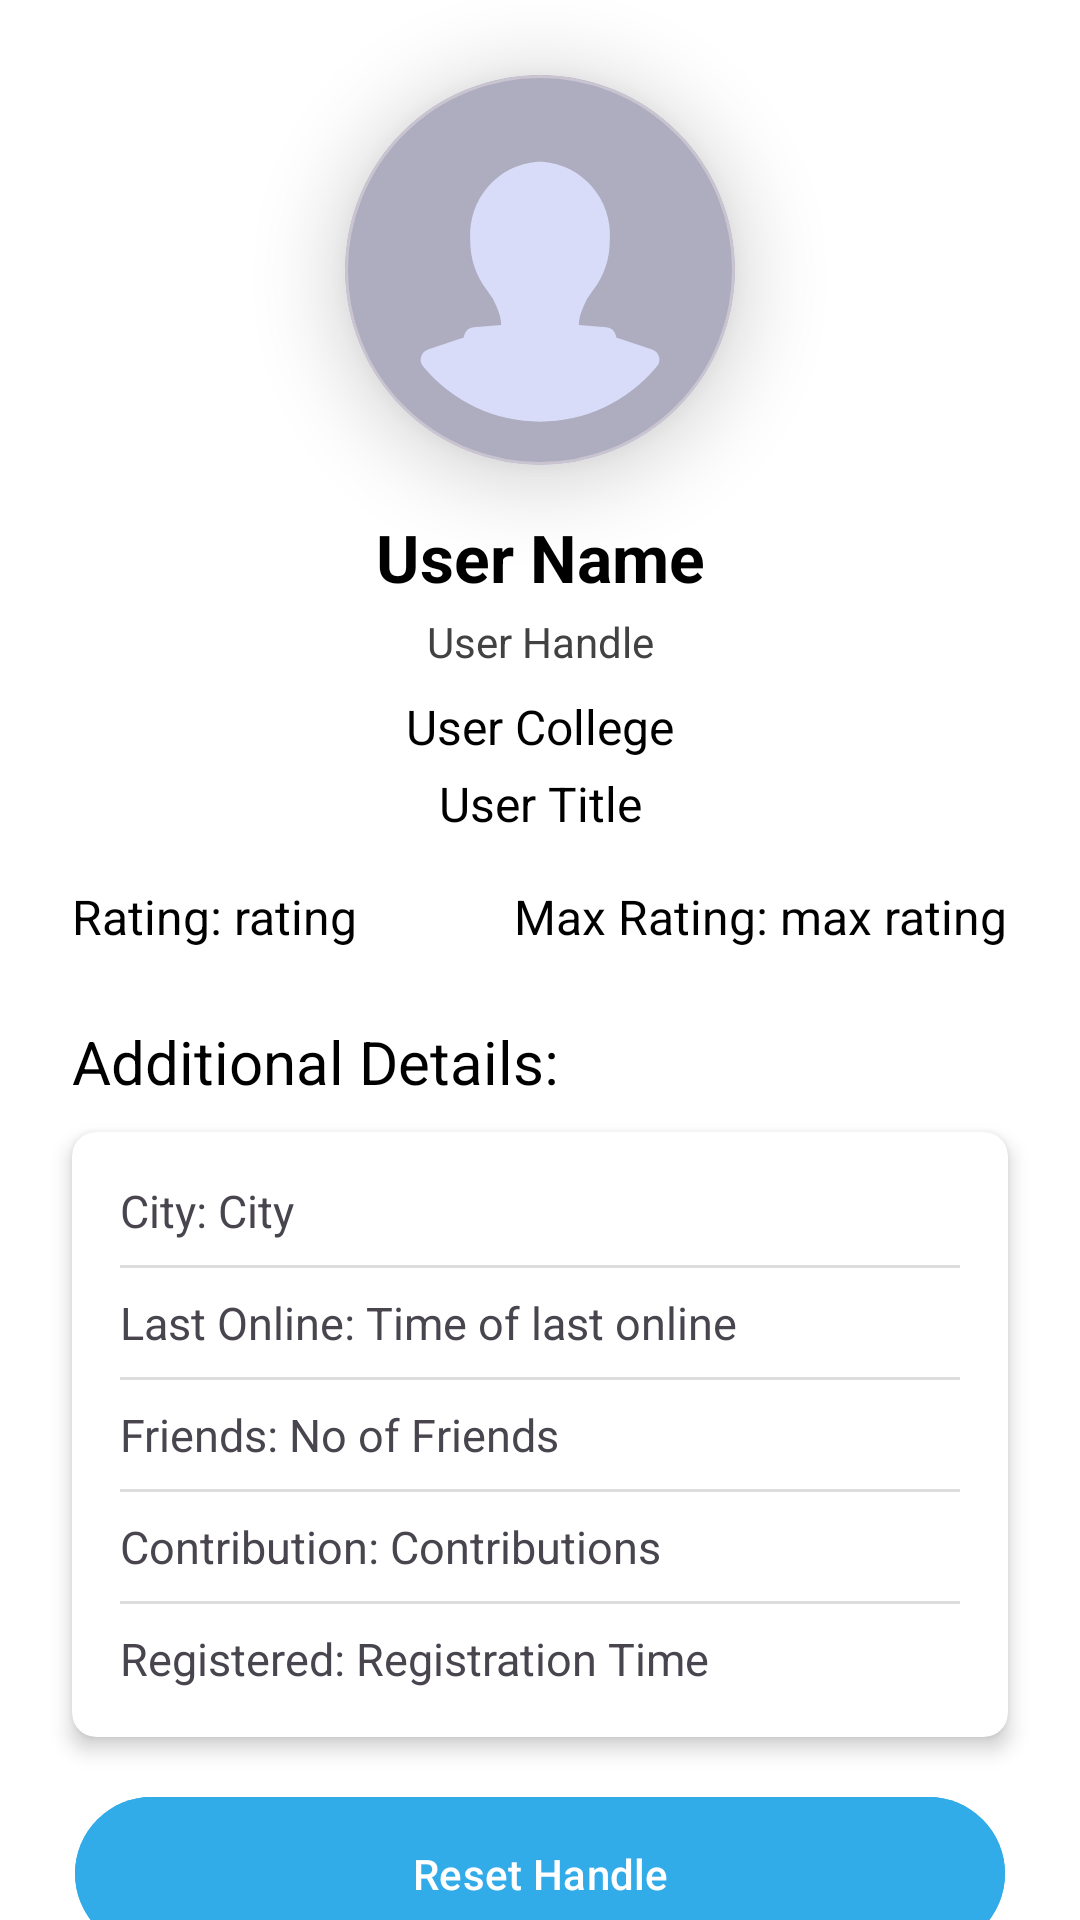

The Android layout XML behind this screen, and the referenced resources:
<!-- AndroidManifest.xml: application theme Theme.CFBuddy -->
<!-- res/layout/fragment_user.xml -->
<?xml version="1.0" encoding="utf-8"?>
<FrameLayout xmlns:android="http://schemas.android.com/apk/res/android"
    xmlns:app="http://schemas.android.com/apk/res-auto"
    xmlns:tools="http://schemas.android.com/tools"
    android:layout_width="match_parent"
    android:layout_height="match_parent"
    android:background="@color/white"
    tools:context=".UserFragment">

    <ScrollView
        android:layout_width="match_parent"
        android:layout_height="match_parent"
        android:background="@color/white"
        android:scrollbars="none"
        app:layout_constraintBottom_toBottomOf="parent"
        app:layout_constraintEnd_toEndOf="parent"
        app:layout_constraintHorizontal_bias="0.0"
        app:layout_constraintStart_toStartOf="parent"
        app:layout_constraintTop_toTopOf="parent"
        app:layout_constraintVertical_bias="1.0">

        <androidx.constraintlayout.widget.ConstraintLayout
            android:id="@+id/cl_user"
            android:layout_width="match_parent"
            android:layout_height="wrap_content">

            
            <com.google.android.material.card.MaterialCardView
                android:id="@+id/ivAvatar"
                android:layout_width="130dp"
                android:layout_height="130dp"
                android:layout_marginTop="25dp"
                android:outlineSpotShadowColor="@color/black"
                app:cardCornerRadius="200dp"
                app:cardElevation="15dp"
                app:layout_constraintEnd_toEndOf="parent"
                app:layout_constraintStart_toStartOf="parent"
                app:layout_constraintTop_toTopOf="parent">

                <ImageView
                    android:id="@+id/ivUser"
                    android:layout_width="wrap_content"
                    android:layout_height="wrap_content"
                    android:scaleType="centerCrop"
                    app:srcCompat="@drawable/profile_default_svgrepo_com" />
            </com.google.android.material.card.MaterialCardView>

            <TextView
                android:id="@+id/tvName"
                android:layout_width="wrap_content"
                android:layout_height="wrap_content"
                android:layout_marginTop="16dp"
                android:text="User Name"
                android:textColor="@android:color/black"
                android:textSize="22sp"
                android:textStyle="bold"
                app:layout_constraintEnd_toEndOf="parent"
                app:layout_constraintStart_toStartOf="parent"
                app:layout_constraintTop_toBottomOf="@id/ivAvatar" />

            <TextView
                android:id="@+id/tvHandle"
                android:layout_width="wrap_content"
                android:layout_height="wrap_content"
                android:layout_marginTop="4dp"
                android:text="User Handle"
                android:textColor="@color/light_black"
                android:textSize="14sp"
                app:layout_constraintEnd_toEndOf="parent"
                app:layout_constraintStart_toStartOf="parent"
                app:layout_constraintTop_toBottomOf="@id/tvName" />

            <TextView
                android:id="@+id/tvOrganization"
                android:layout_width="wrap_content"
                android:layout_height="wrap_content"
                android:layout_marginTop="8dp"
                android:text="User College"
                android:textColor="@android:color/black"
                android:textSize="16sp"
                app:layout_constraintEnd_toEndOf="parent"
                app:layout_constraintStart_toStartOf="parent"
                app:layout_constraintTop_toBottomOf="@id/tvHandle" />

            <TextView
                android:id="@+id/tvTitle"
                android:layout_width="wrap_content"
                android:layout_height="wrap_content"
                android:layout_marginTop="4dp"
                android:text="User Title"
                android:textColor="@android:color/black"
                android:textSize="16sp"
                app:layout_constraintEnd_toEndOf="parent"
                app:layout_constraintStart_toStartOf="parent"
                app:layout_constraintTop_toBottomOf="@id/tvOrganization" />

            <androidx.constraintlayout.widget.ConstraintLayout
                android:id="@+id/clRatings"
                android:layout_width="0dp"
                android:layout_height="wrap_content"
                android:layout_marginTop="16dp"
                app:layout_constraintEnd_toEndOf="parent"
                app:layout_constraintStart_toStartOf="parent"
                app:layout_constraintTop_toBottomOf="@id/tvTitle">

                <TextView
                    android:id="@+id/tvRating"
                    android:layout_width="wrap_content"
                    android:layout_height="wrap_content"
                    android:layout_marginStart="24dp"
                    android:text="Rating: rating"
                    android:textColor="@android:color/black"
                    android:textSize="16sp"
                    app:layout_constraintStart_toStartOf="parent"
                    app:layout_constraintTop_toTopOf="parent" />

                <TextView
                    android:id="@+id/tvMaxRating"
                    android:layout_width="wrap_content"
                    android:layout_height="wrap_content"
                    android:layout_marginEnd="24dp"
                    android:text="Max Rating: max rating"
                    android:textColor="@android:color/black"
                    android:textSize="16sp"
                    app:layout_constraintEnd_toEndOf="parent"
                    app:layout_constraintTop_toTopOf="parent" />
            </androidx.constraintlayout.widget.ConstraintLayout>

            <TextView
                android:id="@+id/tvAdditionalDetails"
                android:layout_width="0dp"
                android:layout_height="wrap_content"
                android:layout_marginTop="4dp"
                android:layout_marginHorizontal="24dp"
                android:layout_marginVertical="24dp"
                android:text="Additional Details:"
                android:textColor="@android:color/black"
                android:textSize="20sp"
                app:layout_constraintEnd_toEndOf="parent"
                app:layout_constraintStart_toStartOf="parent"
                app:layout_constraintTop_toBottomOf="@id/clRatings" />

            <androidx.cardview.widget.CardView
                android:id="@+id/cardAdditionalInfo"
                android:layout_width="0dp"
                android:layout_height="wrap_content"
                android:layout_marginHorizontal="24dp"
                android:layout_marginBottom="24dp"
                android:layout_marginTop="10dp"
                app:cardCornerRadius="8dp"
                app:cardElevation="4dp"
                app:layout_constraintEnd_toEndOf="parent"
                app:layout_constraintStart_toStartOf="parent"
                app:layout_constraintTop_toBottomOf="@id/tvAdditionalDetails">

                <LinearLayout
                    android:layout_width="match_parent"
                    android:layout_height="wrap_content"
                    android:orientation="vertical"
                    android:padding="16dp">

                    <TextView
                        android:id="@+id/tvCityCountry"
                        android:layout_width="wrap_content"
                        android:layout_height="wrap_content"
                        android:text="City: City"
                        android:textSize="15sp" />

                    <View
                        android:layout_width="match_parent"
                        android:layout_height="1dp"
                        android:layout_marginVertical="8dp"
                        android:background="#DDDDDD" />

                    <TextView
                        android:id="@+id/tvLastOnline"
                        android:layout_width="wrap_content"
                        android:layout_height="wrap_content"
                        android:text="Last Online: Time of last online"
                        android:textSize="15sp" />

                    <View
                        android:layout_width="match_parent"
                        android:layout_height="1dp"
                        android:layout_marginVertical="8dp"
                        android:background="#DDDDDD" />

                    <TextView
                        android:id="@+id/tvFriends"
                        android:layout_width="wrap_content"
                        android:layout_height="wrap_content"
                        android:text="Friends: No of Friends"
                        android:textSize="15sp" />

                    <View
                        android:layout_width="match_parent"
                        android:layout_height="1dp"
                        android:layout_marginVertical="8dp"
                        android:background="#DDDDDD" />

                    <TextView
                        android:id="@+id/tvContribution"
                        android:layout_width="wrap_content"
                        android:layout_height="wrap_content"
                        android:text="Contribution: Contributions"
                        android:textSize="15sp" />

                    <View
                        android:layout_width="match_parent"
                        android:layout_height="1dp"
                        android:layout_marginVertical="8dp"
                        android:background="#DDDDDD" />

                    <TextView
                        android:id="@+id/tvRegistration"
                        android:layout_width="wrap_content"
                        android:layout_height="wrap_content"
                        android:text="Registered: Registration Time"
                        android:textSize="15sp" />
                </LinearLayout>
            </androidx.cardview.widget.CardView>

            <com.google.android.material.button.MaterialButton
                android:id="@+id/btnResetHandle"
                android:layout_width="match_parent"
                android:layout_height="59dp"
                android:layout_marginHorizontal="25dp"
                android:layout_marginTop="16dp"
                android:backgroundTint="@color/light_sky_blue"
                android:text="Reset Handle"
                android:textColor="@color/white"
                app:layout_constraintEnd_toEndOf="parent"
                app:layout_constraintStart_toStartOf="parent"
                app:layout_constraintTop_toBottomOf="@id/cardAdditionalInfo" />
        </androidx.constraintlayout.widget.ConstraintLayout>
    </ScrollView>

</FrameLayout>
<!-- resources referenced by this layout -->
<resources>
  <color name="black">#FF000000</color>
  <color name="light_black">#424242</color>
  <color name="light_sky_blue">#32ABE9</color>
  <color name="white">#FFFFFFFF</color>
  <!-- drawable profile_default_svgrepo_com (drawable) -->
  <vector xmlns:android="http://schemas.android.com/apk/res/android"
      android:width="800dp"
      android:height="800dp"
      android:viewportWidth="18"
      android:viewportHeight="18">
      <path
          android:fillColor="#ADADBF"
          android:pathData="M9,0a9,9 0,0 0,-9 9,8.654 8.654,0 0,0 0.05,0.92 9,9 0,0 0,17.9 0A8.654,8.654 0,0 0,18 9a9,9 0,0 0,-9 -9zM14.42,13.42c-0.01,0 -0.06,0.08 -0.07,0.08a6.975,6.975 0,0 1,-10.7 0c-0.01,0 -0.06,-0.08 -0.07,-0.08a0.512,0.512 0,0 1,-0.09 -0.27,0.522 0.522,0 0,1 0.34,-0.48c0.74,-0.25 1.45,-0.49 1.65,-0.54a0.16,0.16 0,0 1,0.03 -0.13,0.49 0.49,0 0,1 0.43,-0.36l1.27,-0.1a2.077,2.077 0,0 0,-0.19 -0.79v-0.01a2.814,2.814 0,0 0,-0.45 -0.78,3.83 3.83,0 0,1 -0.79,-2.38A3.38,3.38 0,0 1,8.88 4h0.24a3.38,3.38 0,0 1,3.1 3.58,3.83 3.83,0 0,1 -0.79,2.38 2.814,2.814 0,0 0,-0.45 0.78v0.01a2.077,2.077 0,0 0,-0.19 0.79l1.27,0.1a0.49,0.49 0,0 1,0.43 0.36,0.16 0.16,0 0,1 0.03,0.13c0.2,0.05 0.91,0.29 1.65,0.54a0.49,0.49 0,0 1,0.25 0.75z" />
  </vector>
  <style name="Theme.CFBuddy" parent="Base.Theme.CFBuddy" />
  <style name="Base.Theme.CFBuddy" parent="Theme.Material3.DayNight.NoActionBar">
          
          <item name="colorPrimary">@color/blue</item>
          <item name="colorPrimaryVariant">@color/blue</item>
          <item name="android:statusBarColor">@color/blue</item>
      </style>
  <color name="blue">#0143D1</color>
</resources>
